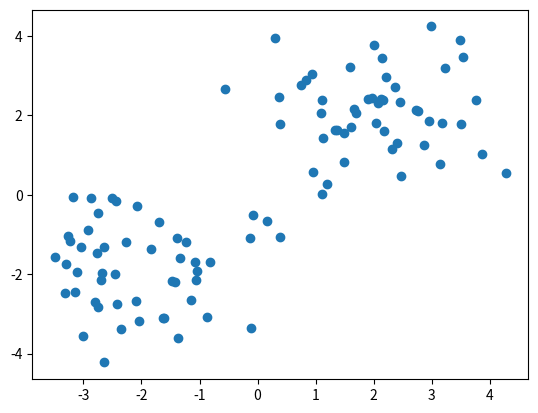

Here is the Python script that generated this plot:
import numpy as np
import matplotlib.pyplot as plt

# Genera dos conjuntos de datos de dos dimensiones
np.random.seed(0)
X1 = np.random.randn(50, 2) + np.array([2, 2])
X2 = np.random.randn(50, 2) + np.array([-2, -2])

# Etiquetas de clase
y1 = np.ones(50)
y2 = -np.ones(50)

# Combina los conjuntos de datos
X = np.vstack([X1, X2])
y = np.hstack([y1, y2])

# Agrega una nueva columna al conjunto de datos para indicar el grupo (+1 o -1)
group_column = np.hstack([np.ones(50), -np.ones(50)])
X_with_groups = np.column_stack((X, group_column))

# Guarda los datos en un archivo CSV
np.savetxt("archivo.csv", X_with_groups, delimiter=',', fmt='%f, %f, %d')
plt.scatter(X[:, 0], X[:, 1])
plt.show()